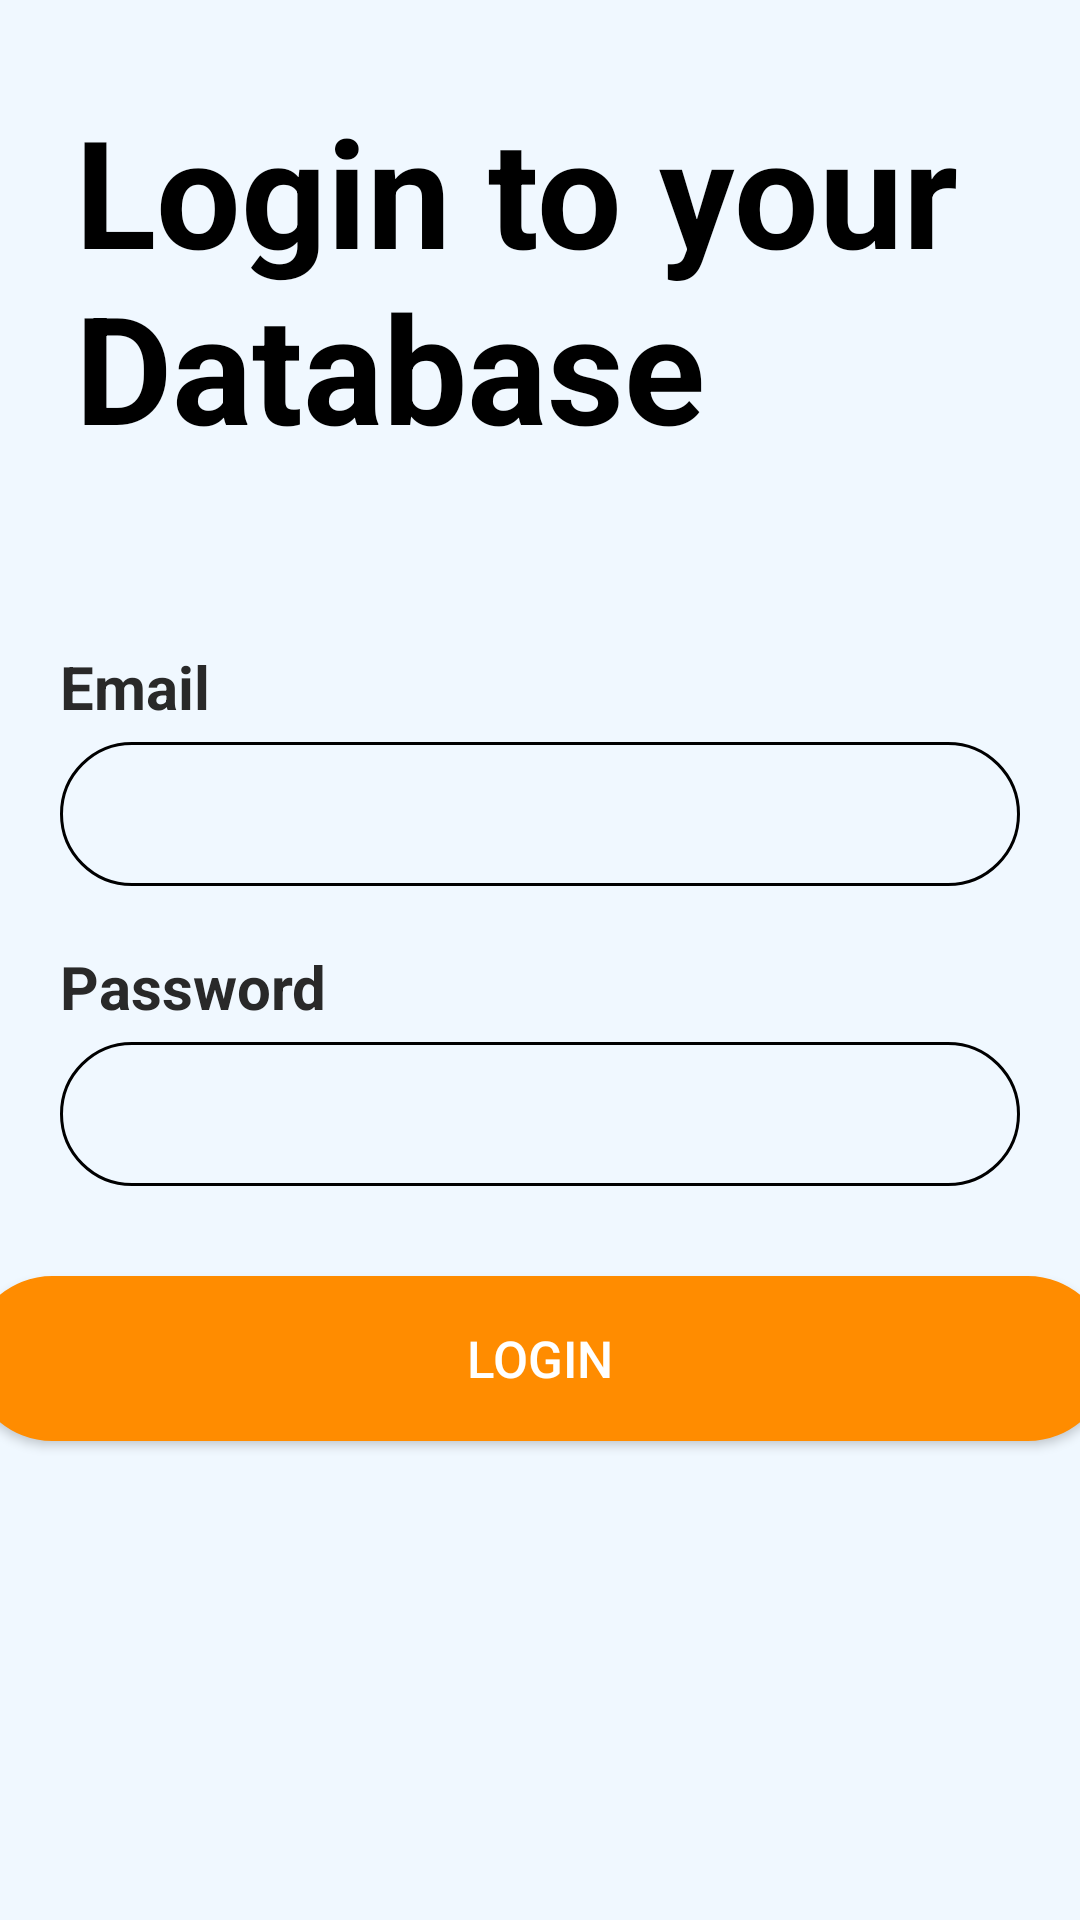

Here is an Android app screen rendered from its layout file. Give the layout XML and the strings, colors and styles it references.
<!-- AndroidManifest.xml: application theme Theme.DemoNew -->
<!-- res/layout/activity_login.xml -->
<?xml version="1.0" encoding="utf-8"?>
<LinearLayout xmlns:android="http://schemas.android.com/apk/res/android"
    xmlns:app="http://schemas.android.com/apk/res-auto"
    xmlns:tools="http://schemas.android.com/tools"
    android:layout_width="match_parent"
    android:layout_height="match_parent"
    tools:context=".Login"
    android:orientation="vertical">
    <LinearLayout
        android:layout_width="match_parent"
        android:layout_height="wrap_content"
        android:background="	#f0f8ff"
        android:orientation="vertical"
        android:gravity="center_vertical">

        <TextView
            android:layout_width="wrap_content"
            android:layout_height="wrap_content"
            android:text="Login to your Database"
            android:textSize="50dp"
            android:textColor="#000"
            android:textStyle="bold"
            android:layout_gravity="center_vertical"
            android:layout_marginLeft="25dp"
            android:layout_marginTop="30dp"/>
    </LinearLayout>

    <LinearLayout
        android:layout_width="match_parent"
        android:layout_height="match_parent"
        android:orientation="vertical"
        android:background="	#f0f8ff">

        <TextView
            android:layout_width="wrap_content"
            android:layout_height="wrap_content"
            android:text="Email"
            android:textSize="20dp"
            android:textStyle="bold"
            android:textColor="#292929"
            android:layout_marginTop="60dp"
            android:layout_marginLeft="20dp"/>


        <EditText
            android:id="@+id/email1"
            android:layout_width="match_parent"
            android:layout_height="wrap_content"
            android:layout_marginLeft="20dp"
            android:layout_marginTop="5dp"
            android:layout_marginRight="20dp"
            android:inputType="textEmailAddress"
            android:background="@drawable/forget"
            android:minHeight="48dp"
            android:textColor="#002e58"
            tools:ignore="SpeakableTextPresentCheck" />

        <TextView
            android:layout_width="wrap_content"
            android:layout_height="wrap_content"
            android:text="Password"
            android:textSize="20dp"
            android:textStyle="bold"
            android:textColor="#292929"
            android:layout_marginTop="20dp"
            android:layout_marginLeft="20dp"/>

        <EditText
            android:id="@+id/password1"
            android:layout_width="match_parent"
            android:layout_height="wrap_content"
            android:layout_marginLeft="20dp"
            android:layout_marginTop="5dp"
            android:inputType="textPassword"
            android:layout_marginRight="20dp"
            android:background="@drawable/forget"
            android:backgroundTintMode="src_in"
            android:minHeight="48dp"
            android:textColor="#000"/>


        <Button
            android:id="@+id/login"
            android:layout_width="380dp"
            android:layout_height="55dp"
            android:text="Login"
            android:textSize="17dp"
            android:textColor="#fff"
            android:background="@drawable/button"
            android:layout_gravity="center"
            android:layout_marginTop="30dp"/>
    </LinearLayout>

    </LinearLayout>
<!-- resources referenced by this layout -->
<resources>
  <!-- drawable button (drawable) -->
  <shape xmlns:android="http://schemas.android.com/apk/res/android">
      <solid android:color="#ff8c00" />
      <stroke android:width="1dp" android:color="#ff8c00" />
      <padding android:left="10dp" android:top="10dp" android:right="10dp" android:bottom="10dp" />
      <corners android:radius="40dp" />
  </shape>
  <!-- drawable forget (drawable) -->
  <shape xmlns:android="http://schemas.android.com/apk/res/android">
      <stroke android:width="1dp" android:color="#000" />
      <padding android:left="10dp" android:top="10dp" android:right="10dp" android:bottom="10dp" />
      <corners android:radius="40dp"/>
  </shape>
  <style name="Theme.DemoNew" parent="Theme.AppCompat.DayNight.NoActionBar">
          
          <item name="colorPrimary">@color/status</item>
          <item name="colorPrimaryVariant">@color/purple_700</item>
          <item name="colorOnPrimary">@color/white</item>
          
          <item name="colorSecondary">@color/teal_200</item>
          <item name="colorSecondaryVariant">@color/teal_700</item>
          <item name="colorOnSecondary">@color/black</item>
          
          <item name="android:statusBarColor" tools:targetApi="l">?attr/colorPrimaryVariant</item>
          
      </style>
  <color name="status">#f0f8ff</color>
  <color name="purple_700">#FF3700B3</color>
  <color name="white">#FFFFFFFF</color>
  <color name="teal_200">#FF03DAC5</color>
  <color name="teal_700">#FF018786</color>
  <color name="black">#FF000000</color>
</resources>
